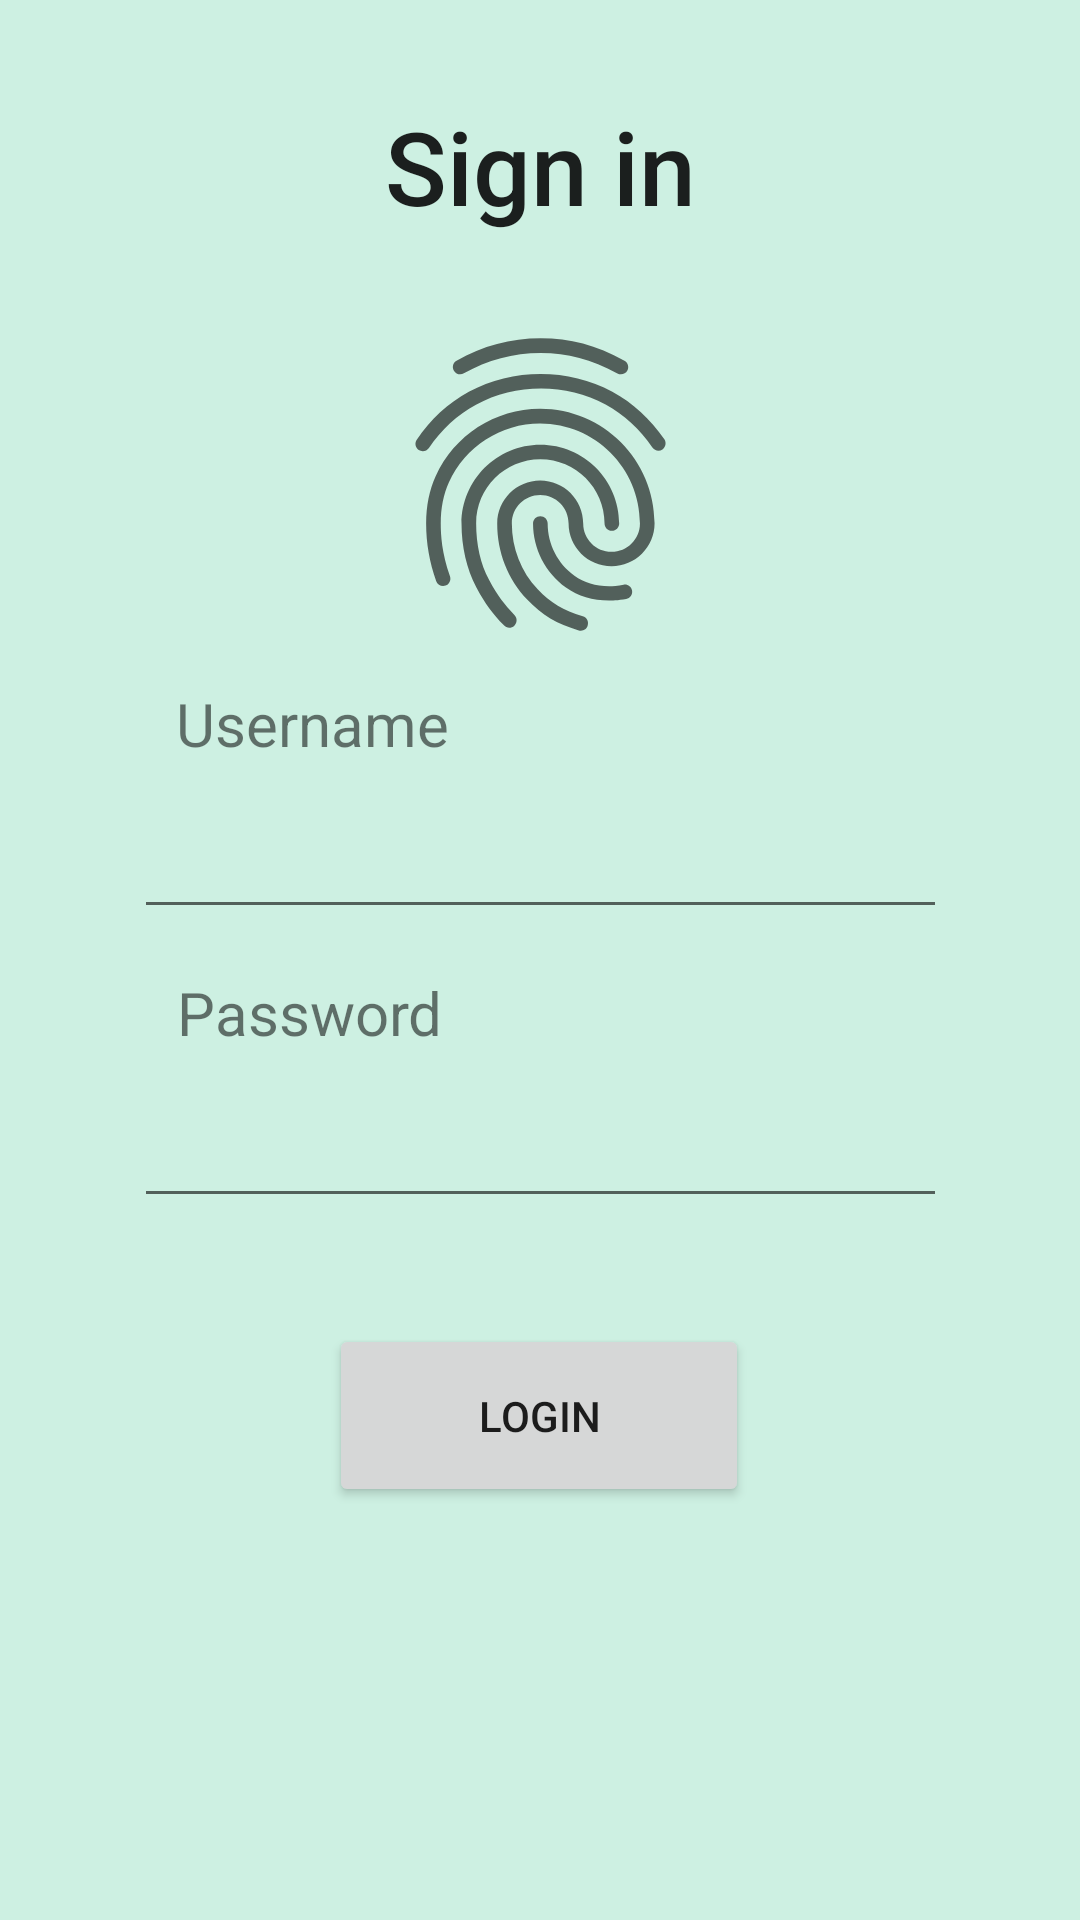

Produce the Android XML layout that renders to this screen, including the resource entries it uses.
<!-- AndroidManifest.xml: application theme Theme.Test -->
<!-- res/layout/activity_login.xml -->
<?xml version="1.0" encoding="utf-8"?>
<androidx.constraintlayout.widget.ConstraintLayout xmlns:android="http://schemas.android.com/apk/res/android"
    xmlns:app="http://schemas.android.com/apk/res-auto"
    xmlns:tools="http://schemas.android.com/tools"
    android:id="@+id/main"
    android:layout_width="match_parent"
    android:layout_height="match_parent"
    android:background="#CDF0E2"
    tools:context=".Login">

    <TextView
        android:id="@+id/textView3"
        android:layout_width="219dp"
        android:layout_height="65dp"
        android:fontFamily="sans-serif-medium"
        android:text="Sign in"
        android:textAlignment="center"
        android:textAppearance="@style/TextAppearance.AppCompat.Body1"
        android:textSize="34sp"
        app:layout_constraintBottom_toBottomOf="parent"
        app:layout_constraintEnd_toEndOf="parent"
        app:layout_constraintStart_toStartOf="parent"
        app:layout_constraintTop_toTopOf="parent"
        app:layout_constraintVertical_bias="0.057"
        tools:ignore="HardcodedText" />

    <EditText
        android:id="@+id/username"
        android:layout_width="271dp"
        android:layout_height="55dp"
        android:ems="10"
        android:inputType="text"
        app:layout_constraintBottom_toBottomOf="parent"
        app:layout_constraintEnd_toEndOf="parent"
        app:layout_constraintStart_toStartOf="parent"
        app:layout_constraintTop_toBottomOf="@+id/textView3"
        app:layout_constraintVertical_bias="0.322"
        tools:ignore="Autofill,LabelFor,SpeakableTextPresentCheck" />

    <EditText
        android:id="@+id/editTextTextPassword"
        android:layout_width="271dp"
        android:layout_height="55dp"
        android:ems="10"
        android:inputType="textPassword"
        app:layout_constraintBottom_toBottomOf="parent"
        app:layout_constraintEnd_toEndOf="parent"
        app:layout_constraintStart_toStartOf="parent"
        app:layout_constraintTop_toBottomOf="@+id/username"
        app:layout_constraintVertical_bias="0.15"
        tools:ignore="Autofill,LabelFor,SpeakableTextPresentCheck" />

    <TextView
        android:id="@+id/textView5"
        android:layout_width="wrap_content"
        android:layout_height="wrap_content"
        android:text="Username"
        android:textSize="20sp"
        app:layout_constraintBottom_toTopOf="@+id/username"
        app:layout_constraintEnd_toEndOf="parent"
        app:layout_constraintHorizontal_bias="0.218"
        app:layout_constraintStart_toStartOf="parent"
        app:layout_constraintTop_toBottomOf="@+id/textView3"
        app:layout_constraintVertical_bias="1.0"
        tools:ignore="HardcodedText" />

    <TextView
        android:id="@+id/textView6"
        android:layout_width="wrap_content"
        android:layout_height="wrap_content"
        android:text="Password"
        android:textSize="20sp"
        app:layout_constraintBottom_toTopOf="@+id/editTextTextPassword"
        app:layout_constraintEnd_toEndOf="parent"
        app:layout_constraintHorizontal_bias="0.217"
        app:layout_constraintStart_toStartOf="parent"
        app:layout_constraintTop_toBottomOf="@+id/username"
        app:layout_constraintVertical_bias="1.0"
        tools:ignore="HardcodedText" />

    <Button
        android:id="@+id/signInBtn"
        android:layout_width="140dp"
        android:layout_height="61dp"
        android:text="Login"
        app:layout_constraintBottom_toBottomOf="parent"
        app:layout_constraintEnd_toEndOf="parent"
        app:layout_constraintHorizontal_bias="0.498"
        app:layout_constraintStart_toStartOf="parent"
        app:layout_constraintTop_toBottomOf="@+id/editTextTextPassword"
        app:layout_constraintVertical_bias="0.205"
        tools:ignore="HardcodedText,TextContrastCheck" />

    <ImageView
        android:id="@+id/imageView5"
        android:layout_width="117dp"
        android:layout_height="120dp"
        app:layout_constraintBottom_toTopOf="@+id/username"
        app:layout_constraintEnd_toEndOf="parent"
        app:layout_constraintStart_toStartOf="parent"
        app:layout_constraintTop_toBottomOf="@+id/textView3"
        app:layout_constraintVertical_bias="0.1"
        app:srcCompat="?android:attr/fingerprintAuthDrawable" />
</androidx.constraintlayout.widget.ConstraintLayout>
<!-- resources referenced by this layout -->
<resources>
  <style name="Theme.Test" parent="Theme.MaterialComponents.DayNight.DarkActionBar">
          
          <item name="colorPrimary">@color/teal_700</item>
          <item name="colorPrimaryVariant">#0A8153</item>
          <item name="colorOnPrimary">#FFFFFF</item>
          
          <item name="colorSecondary">@color/teal_200</item>
          <item name="colorSecondaryVariant">@color/teal_700</item>
          <item name="colorOnSecondary">@color/teal_200</item>
          
          <item name="android:statusBarColor">@color/teal_700</item>
          
      </style>
  <color name="teal_700">#FF018786</color>
  <color name="teal_200">#FF03DAC5</color>
</resources>
